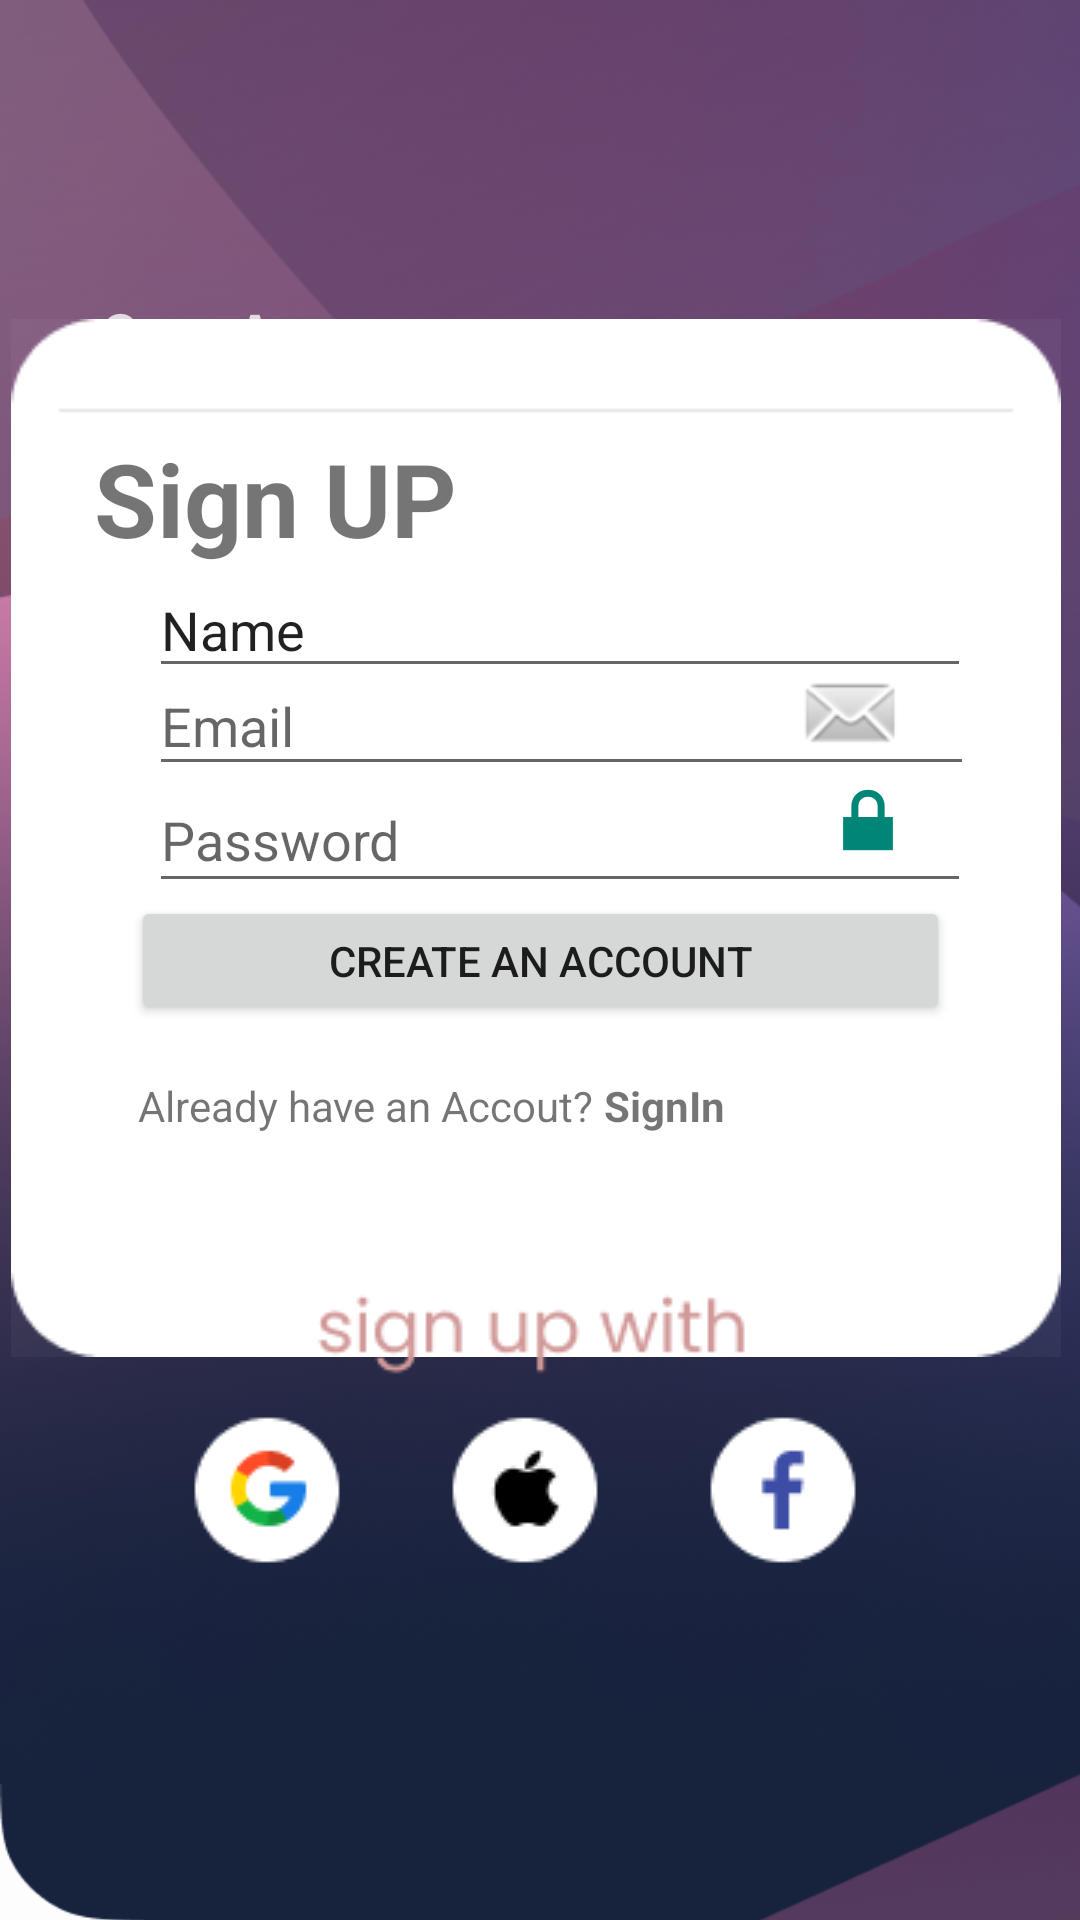

The Android layout XML behind this screen, and the referenced resources:
<!-- AndroidManifest.xml: application theme Theme.AppCompat.Light.NoActionBar -->
<!-- res/layout/signup.xml -->
<?xml version="1.0" encoding="utf-8"?>
<androidx.constraintlayout.widget.ConstraintLayout xmlns:android="http://schemas.android.com/apk/res/android"
    xmlns:app="http://schemas.android.com/apk/res-auto"
    xmlns:tools="http://schemas.android.com/tools"
    android:layout_width="match_parent"
    android:layout_height="match_parent"
    android:background="#7EFFFFFF">

    <ImageView
        android:id="@+id/imageView2"
        android:layout_width="488dp"
        android:layout_height="1000dp"
        android:scaleType="fitXY"
        app:layout_constraintBottom_toBottomOf="parent"
        app:srcCompat="@drawable/p2"
        tools:ignore="MissingConstraints"
        tools:layout_editor_absoluteX="-39dp" />

    <TextView
        android:id="@+id/textView5"
        android:layout_width="wrap_content"
        android:layout_height="wrap_content"
        android:fontFamily="sans-serif-smallcaps"
        android:text="CineApp"
        android:textAllCaps="false"
        android:textColor="#C7FFFFFF"
        android:textColorLink="#F8F8F8"
        android:textSize="24sp"
        android:textStyle="bold"
        app:layout_constraintBottom_toBottomOf="parent"
        app:layout_constraintEnd_toEndOf="parent"
        app:layout_constraintHorizontal_bias="0.116"
        app:layout_constraintStart_toStartOf="parent"
        app:layout_constraintTop_toTopOf="parent"
        app:layout_constraintVertical_bias="0.165" />

    <ImageView
        android:id="@+id/imageView15"
        android:layout_width="80dp"
        android:layout_height="73dp"
        app:layout_constraintBottom_toBottomOf="parent"
        app:layout_constraintEnd_toEndOf="parent"
        app:layout_constraintHorizontal_bias="0.115"
        app:layout_constraintStart_toStartOf="parent"
        app:layout_constraintTop_toTopOf="parent"
        app:layout_constraintVertical_bias="0.068"
        app:srcCompat="@drawable/film" />

    <ImageView
        android:id="@+id/imageView4"
        android:layout_width="wrap_content"
        android:layout_height="wrap_content"
        android:background="#0AFFFFFF"
        android:backgroundTintMode="screen"
        app:layout_constraintBottom_toBottomOf="parent"
        app:layout_constraintEnd_toEndOf="parent"
        app:layout_constraintHorizontal_bias="0.372"
        app:layout_constraintStart_toStartOf="parent"
        app:layout_constraintTop_toTopOf="parent"
        app:layout_constraintVertical_bias="0.362"
        app:srcCompat="@drawable/h" />

    <TextView
        android:id="@+id/textView2"
        android:layout_width="130dp"
        android:layout_height="45dp"
        android:fontFamily="sans-serif"
        android:text="Sign UP"
        android:textSize="34sp"
        android:textStyle="bold"
        app:layout_constraintBottom_toBottomOf="parent"
        app:layout_constraintEnd_toEndOf="parent"
        app:layout_constraintHorizontal_bias="0.136"
        app:layout_constraintStart_toStartOf="parent"
        app:layout_constraintTop_toTopOf="parent"
        app:layout_constraintVertical_bias="0.241" />

    <EditText
        android:id="@+id/editTextTextEmailAddress"
        android:layout_width="275dp"
        android:layout_height="43dp"
        android:ems="10"
        android:hint="Email"
        android:inputType="textEmailAddress"
        app:layout_constraintBottom_toBottomOf="parent"
        app:layout_constraintEnd_toEndOf="parent"
        app:layout_constraintHorizontal_bias="0.584"
        app:layout_constraintStart_toStartOf="parent"
        app:layout_constraintTop_toTopOf="parent"
        app:layout_constraintVertical_bias="0.367" />

    <EditText
        android:id="@+id/editTextTextPassword"
        android:layout_width="274dp"
        android:layout_height="45dp"
        android:ems="10"
        android:hint="Password"
        android:inputType="textPassword"
        app:layout_constraintBottom_toBottomOf="parent"
        app:layout_constraintEnd_toEndOf="parent"
        app:layout_constraintHorizontal_bias="0.579"
        app:layout_constraintStart_toStartOf="parent"
        app:layout_constraintTop_toTopOf="parent"
        app:layout_constraintVertical_bias="0.43" />

    <Button
        android:id="@+id/button2"
        android:layout_width="273dp"
        android:layout_height="43dp"
        android:text="Create An Account"
        app:layout_constraintBottom_toBottomOf="parent"
        app:layout_constraintEnd_toEndOf="parent"
        app:layout_constraintHorizontal_bias="0.5"
        app:layout_constraintStart_toStartOf="parent"
        app:layout_constraintTop_toTopOf="parent"
        app:layout_constraintVertical_bias="0.5"
        app:rippleColor="#CB673AB7" />

    <ImageView
        android:id="@+id/imageView7"
        android:layout_width="43dp"
        android:layout_height="39dp"
        app:layout_constraintBottom_toBottomOf="parent"
        app:layout_constraintEnd_toEndOf="parent"
        app:layout_constraintHorizontal_bias="0.828"
        app:layout_constraintStart_toStartOf="parent"
        app:layout_constraintTop_toTopOf="parent"
        app:layout_constraintVertical_bias="0.364"
        app:srcCompat="@android:drawable/sym_action_email" />

    <ImageView
        android:id="@+id/imageView8"
        android:layout_width="wrap_content"
        android:layout_height="wrap_content"
        app:layout_constraintBottom_toBottomOf="parent"
        app:layout_constraintEnd_toEndOf="parent"
        app:layout_constraintHorizontal_bias="0.833"
        app:layout_constraintStart_toStartOf="parent"
        app:layout_constraintTop_toTopOf="parent"
        app:layout_constraintVertical_bias="0.423"
        app:srcCompat="@android:drawable/ic_lock_lock" />

    <TextView
        android:id="@+id/textView3"
        android:layout_width="wrap_content"
        android:layout_height="wrap_content"
        android:text="Already have an Accout?"
        app:layout_constraintBottom_toBottomOf="parent"
        app:layout_constraintEnd_toEndOf="parent"
        app:layout_constraintHorizontal_bias="0.221"
        app:layout_constraintStart_toStartOf="parent"
        app:layout_constraintTop_toTopOf="parent"
        app:layout_constraintVertical_bias="0.578"
        tools:ignore="MissingConstraints" />

    <TextView
        android:id="@+id/textView4"
        android:layout_width="wrap_content"
        android:layout_height="wrap_content"
        android:text="SignIn "
        android:textStyle="bold"
        app:layout_constraintBottom_toBottomOf="parent"
        app:layout_constraintEnd_toEndOf="parent"
        app:layout_constraintHorizontal_bias="0.636"
        app:layout_constraintStart_toStartOf="parent"
        app:layout_constraintTop_toTopOf="parent"
        app:layout_constraintVertical_bias="0.578"
        tools:ignore="MissingConstraints" />

    <ImageView
        android:id="@+id/imageView9"
        android:layout_width="wrap_content"
        android:layout_height="wrap_content"
        app:layout_constraintBottom_toBottomOf="parent"
        app:layout_constraintEnd_toEndOf="parent"
        app:layout_constraintHorizontal_bias="0.451"
        app:layout_constraintStart_toStartOf="parent"
        app:layout_constraintTop_toTopOf="parent"
        app:layout_constraintVertical_bias="0.809"
        app:srcCompat="@drawable/google" />

    <EditText
        android:id="@+id/editTextText"
        android:layout_width="274dp"
        android:layout_height="42dp"
        android:ems="10"
        android:inputType="text"
        android:text="Name"
        app:layout_constraintBottom_toBottomOf="parent"
        app:layout_constraintEnd_toEndOf="parent"
        app:layout_constraintHorizontal_bias="0.579"
        app:layout_constraintStart_toStartOf="parent"
        app:layout_constraintTop_toTopOf="parent"
        app:layout_constraintVertical_bias="0.313" />

</androidx.constraintlayout.widget.ConstraintLayout>
<!-- resources referenced by this layout -->
<resources>
  <!-- drawable google: png bitmap (drawable, 5344 bytes) -->
  <!-- drawable h: png bitmap (drawable, 2089 bytes) -->
  <!-- drawable p2: png bitmap (drawable, 950883 bytes) -->
</resources>
